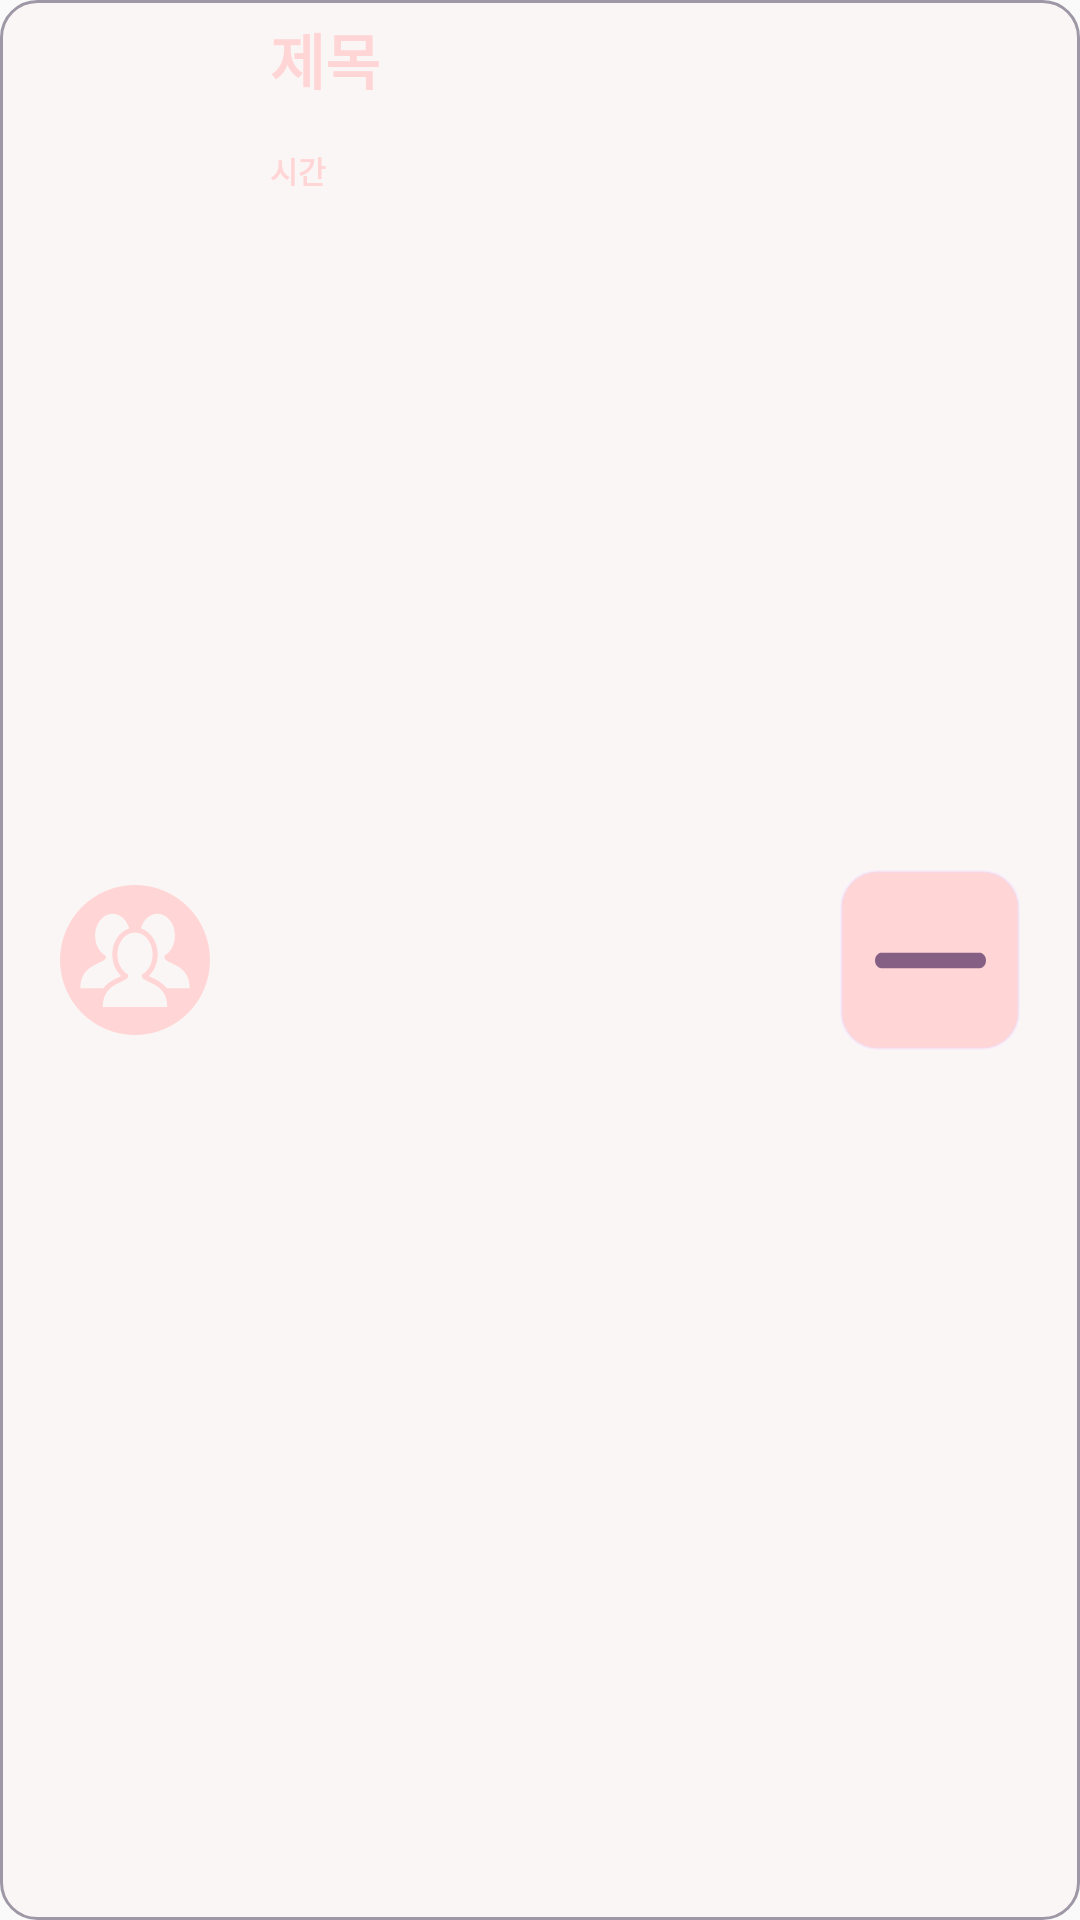

Reconstruct the res/layout file that produces this screen, plus the resources it refers to.
<!-- AndroidManifest.xml: application theme AppTheme -->
<!-- res/layout/pastlistui.xml -->
<?xml version="1.0" encoding="utf-8"?>
<RelativeLayout
xmlns:android="http://schemas.android.com/apk/res/android"
android:layout_width="match_parent"
android:layout_height="70dp"
android:baselineAligned="false"
android:descendantFocusability="blocksDescendants"
android:background="@drawable/background_custom"
    >
<ImageView android:id="@+id/group_image"
    android:layout_width="wrap_content"
    android:layout_height="wrap_content"
    android:layout_alignParentLeft="true"
    android:layout_centerVertical="true"
    android:layout_marginHorizontal="20dp"
    android:src="@drawable/group"
    />
<TextView
    android:layout_width="wrap_content"
    android:layout_height="wrap_content"
    android:id="@+id/title"
    android:textSize="20dp"
    android:layout_alignParentTop="true"
    android:layout_toRightOf="@+id/group_image"
    android:layout_marginTop="5dp"
    android:layout_marginBottom="15dp"
    android:textAlignment="center"
    android:textStyle="bold"
    android:textColor="@color/content_color"
    android:text="제목"/>
<TextView
    android:layout_width="wrap_content"
    android:layout_height="wrap_content"
    android:id="@+id/date"
    android:textSize="10dp"
    android:layout_below="@+id/title"
    android:textAlignment="center"
    android:layout_alignLeft="@+id/title"
    android:textStyle="bold"
    android:textColor="@color/content_color"
    android:text="시간"/>
<ImageButton
    android:id="@+id/delete"
    android:layout_width="60dp"
    android:layout_height="60dp"
    android:layout_alignParentRight="true"
    android:layout_marginRight="20dp"
    android:layout_centerVertical="true"
    android:background="@drawable/button_custom"
    android:src="@drawable/minus_p"/>


</RelativeLayout>
<!-- resources referenced by this layout -->
<resources>
  <color name="content_color">#FFD5D5</color>
  <!-- drawable background_custom (drawable) -->
  <?xml version="1.0" encoding="utf-8"?>
  <shape xmlns:android="http://schemas.android.com/apk/res/android"
      android:padding="10dp"
      android:shape="rectangle" >
      <solid android:color="#22FFD8D8" />
      <corners
          android:bottomLeftRadius="12dp"
          android:bottomRightRadius="12dp"
          android:topLeftRadius="12dp"
          android:topRightRadius="12dp" />
      <stroke
          android:width="1dp"
          android:color="#905A4E68" />
  </shape>
  <!-- drawable button_custom (drawable) -->
  <?xml version="1.0" encoding="utf-8"?>
  <shape xmlns:android="http://schemas.android.com/apk/res/android"
      android:padding="10dp"
      android:shape="rectangle" >
      <solid android:color="#FFD5D5" />
      <corners
          android:bottomLeftRadius="12dp"
          android:bottomRightRadius="12dp"
          android:topLeftRadius="12dp"
          android:topRightRadius="12dp" />
      <stroke
          android:width="1dp"
          android:color="#5EECDCFD" />
  </shape>
  <!-- drawable group (drawable) -->
  <vector android:height="50dp" android:viewportHeight="299.998"
      android:viewportWidth="299.998" android:width="50dp" xmlns:android="http://schemas.android.com/apk/res/android">
      <path android:fillColor="#FFD5D5" android:pathData="M149.997,0C67.157,0 0.001,67.158 0.001,149.995s67.156,150.003 149.995,150.003s150,-67.163 150,-150.003S232.836,0 149.997,0zM40.732,206.496c0,-46.858 41.152,-46.848 50.284,-59.1l1.045,-5.587c-12.83,-6.505 -21.887,-22.178 -21.887,-40.514c0,-24.154 15.712,-43.738 35.089,-43.738c15.258,0 28.205,12.164 33.037,29.118c-19.41,6.168 -33.768,27.214 -33.768,52.232c0,17.224 6.79,33.06 17.937,43.121c-1.79,0.918 -3.781,1.854 -5.493,2.656c-8.989,4.217 -21.449,10.079 -30.438,21.812H40.732zM150.453,244.105v-0.002h-0.916H85.466c0,-46.856 41.152,-46.843 50.284,-59.095l1.045,-5.587c-12.83,-6.505 -21.887,-22.178 -21.887,-40.514c0,-24.154 15.712,-43.738 35.089,-43.738c19.377,0 35.089,19.584 35.089,43.738c0,18.178 -8.896,33.758 -21.555,40.361l1.19,6.352c10.019,11.658 49.802,12.418 49.802,58.485H150.453zM213.452,206.498v-0.002h0c-8.992,-11.731 -21.452,-17.592 -30.441,-21.809c-1.769,-0.83 -3.73,-1.751 -5.483,-2.651c11.137,-10.074 17.935,-25.944 17.935,-43.129c0,-25.015 -14.353,-46.057 -33.758,-52.227c4.829,-16.957 17.776,-29.121 33.037,-29.121c19.379,0 35.089,19.584 35.089,43.738c0,18.178 -8.896,33.756 -21.555,40.361l1.19,6.352c10.019,11.656 49.802,12.415 49.802,58.488H213.452z"/>
  </vector>
  <!-- drawable minus_p (drawable) -->
  <vector android:height="37dp" android:viewportHeight="491.858"
      android:viewportWidth="491.858" android:width="37dp" xmlns:android="http://schemas.android.com/apk/res/android">
      <path android:fillColor="#B5532F63" android:pathData="M465.167,211.613H240.21H26.69c-8.424,0 -26.69,11.439 -26.69,34.316s18.267,34.316 26.69,34.316h213.52h224.959c8.421,0 26.689,-11.439 26.689,-34.316S473.59,211.613 465.167,211.613z"/>
  </vector>
  <style name="AppTheme" parent="Theme.AppCompat.Light.NoActionBar">
          <item name="colorPrimary">#3f7fa0</item>
          <item name="colorPrimaryDark">#6fafa0</item>
          <item name="colorAccent">#55532A</item>
      </style>
</resources>
